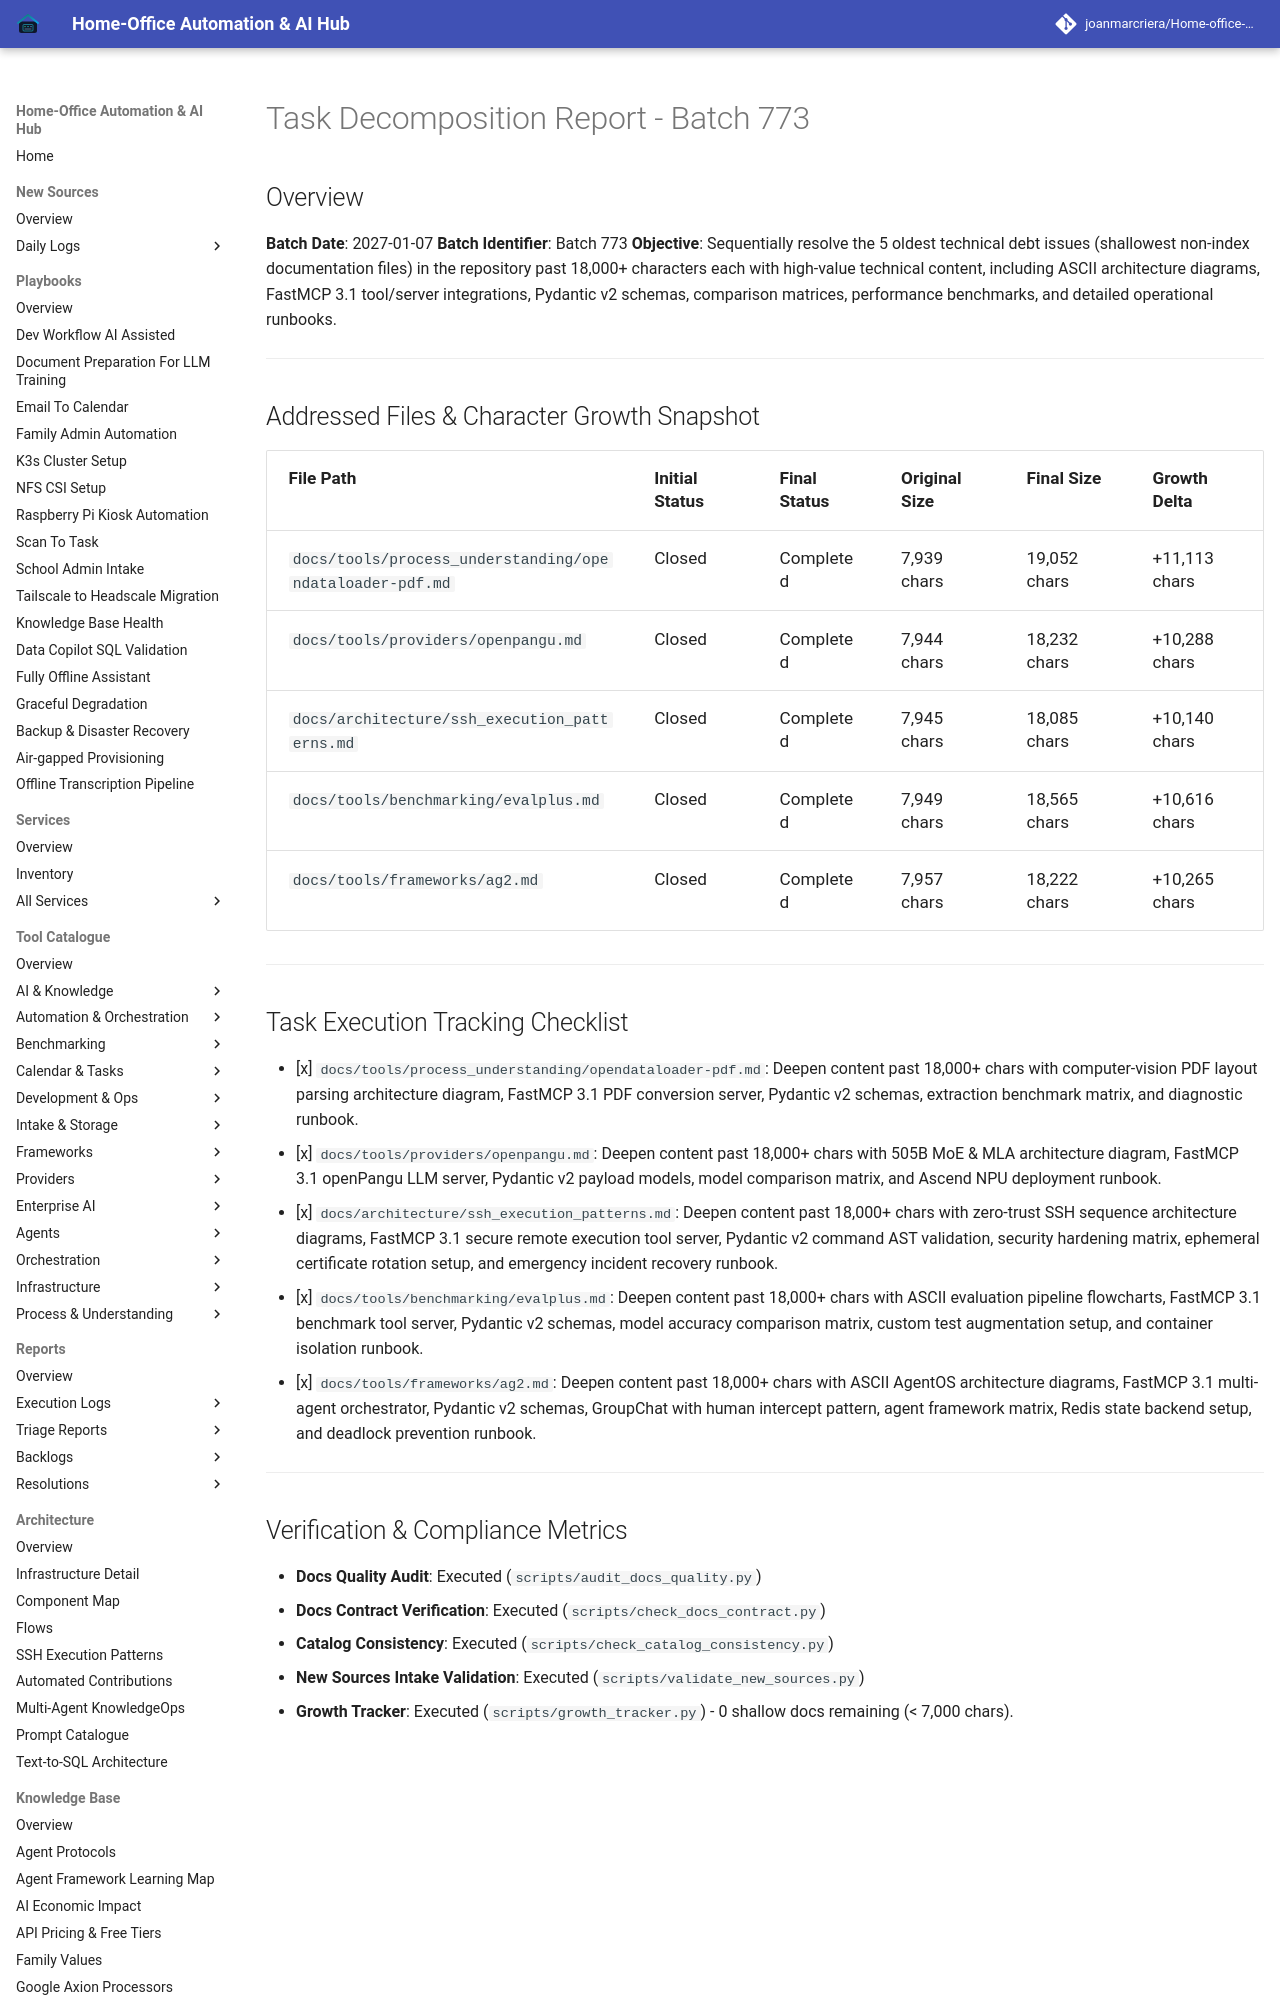

repository: joanmarcriera/Home-office-automations · page: reports/task-decomposition-batch-773/index.html · generator: mkdocs

# Task Decomposition Report - Batch 773

## Overview
**Batch Date**: 2027-01-07
**Batch Identifier**: Batch 773
**Objective**: Sequentially resolve the 5 oldest technical debt issues (shallowest non-index documentation files) in the repository past 18,000+ characters each with high-value technical content, including ASCII architecture diagrams, FastMCP 3.1 tool/server integrations, Pydantic v2 schemas, comparison matrices, performance benchmarks, and detailed operational runbooks.

---

## Addressed Files & Character Growth Snapshot

| File Path | Initial Status | Final Status | Original Size | Final Size | Growth Delta |
| :--- | :--- | :--- | :--- | :--- | :--- |
| `docs/tools/process_understanding/opendataloader-pdf.md` | Closed | Completed | 7,939 chars | 19,052 chars | +11,113 chars |
| `docs/tools/providers/openpangu.md` | Closed | Completed | 7,944 chars | 18,232 chars | +10,288 chars |
| `docs/architecture/ssh_execution_patterns.md` | Closed | Completed | 7,945 chars | 18,085 chars | +10,140 chars |
| `docs/tools/benchmarking/evalplus.md` | Closed | Completed | 7,949 chars | 18,565 chars | +10,616 chars |
| `docs/tools/frameworks/ag2.md` | Closed | Completed | 7,957 chars | 18,222 chars | +10,265 chars |

---
